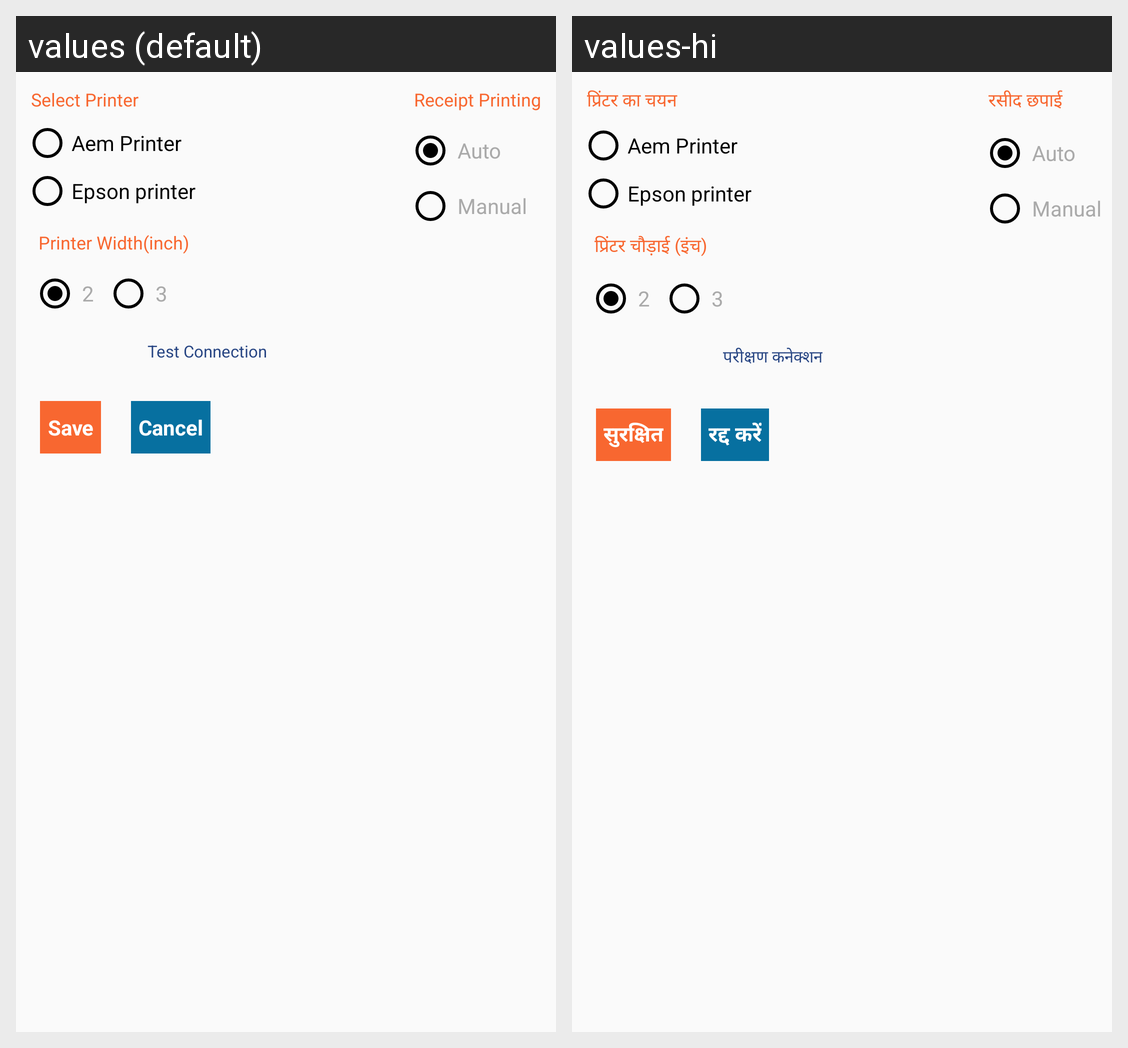

Here is an Android app screen in its default locale and in the app's own translations. Write out the translated-string differences for the strings that appear on this screen.
Android screen res/layout/printer_scanner_layout.xml rendered under 2 locales, left to right: values (default), values-hi. Device: Nexus 5 (rendered at 1080×1920; each locale shown at half size, 540×960, under a caption strip naming it); theme MyMaterialTheme.
Strings drawn on this screen, with the default value and each locale's value (text and hints the layout hard-codes, and strings that could not be matched under every locale, appear in the picture but are not listed):

select_printer
  values: Select Printer
  values-hi: प्रिंटर का चयन

printer_width_inch
  values: Printer Width(inch)
  values-hi: प्रिंटर चौड़ाई (इंच)

test_connection
  values: Test Connection
  values-hi: परीक्षण कनेक्शन

printing_confirmation
  values: Receipt Printing
  values-hi: रसीद छपाई

save
  values: Save
  values-hi: सुरक्षित

cancel
  values: Cancel
  values-hi: रद्द करें
